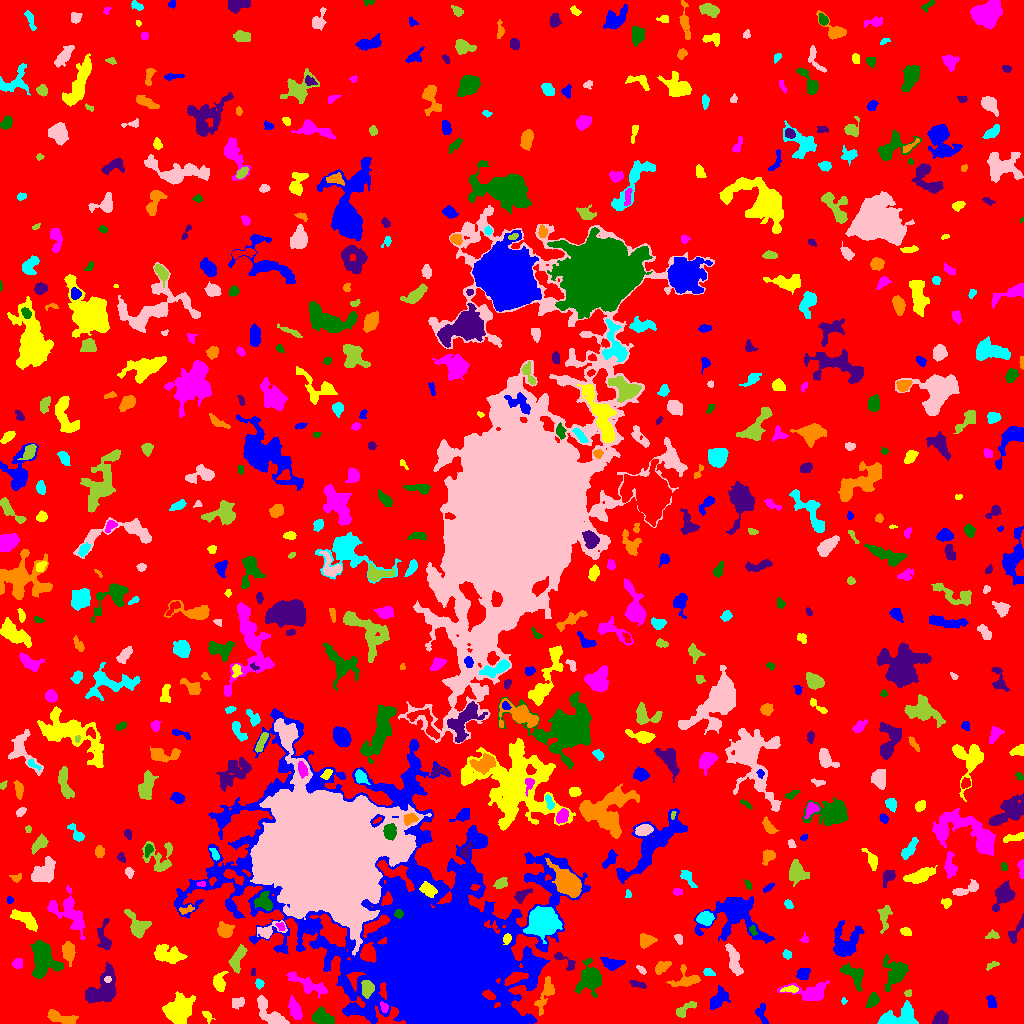

Source data for this figure (header and first rows):
ID, X, Y, A, B, theta, total_flux, mu_max, mu_median, mu_mean, R_fwhm, R_e, R10, R90, x_start, x_end, y_start, y_end, area, greylevel
0, 518.7, 507.7, 301.1, 296.5, -0.2775, 1422389, 11.0, 1.0, 1.803, 60.65, 234.7, 89.92, 379.4, 0, 1023, 0, 1023, 788824, 1.803
1, 761.6, 9.286, 5.87, 2.501, -1.254, 398.0, 6.0, 2.0, 2.568, 4.687, 3.868, 1.493, 6.077, 755, 768, 0, 20, 155, 6.568
2, 207.1, 7.861, 3.442, 1.796, -0.9367, 165.0, 5.0, 2.0, 1.964, 2.985, 2.764, 0.9772, 4.37, 202, 215, 0, 12, 84, 5.964
3, 295.8, 12.51, 5.368, 2.199, -1.25, 404.0, 6.0, 1.0, 1.788, 4.549, 3.909, 1.382, 6.747, 288, 302, 4, 28, 226, 7.788
4, 320.7, 6.41, 4.83, 3.641, -0.1967, 681.0, 6.0, 2.0, 2.485, 6.482, 4.951, 2.034, 8.058, 312, 334, 0, 17, 274, 6.485
5, 940.5, 4.75, 3.519, 3.033, 0.7306, 869.0, 9.0, 5.0, 4.855, 5.47, 4.146, 1.693, 6.358, 932, 948, 0, 13, 179, 8.855
6, 59.93, 5.343, 7.958, 2.472, -0.2624, 979.0, 9.0, 3.0, 3.653, 5.585, 4.983, 1.871, 7.878, 47, 78, 0, 14, 268, 7.653
7, 896.6, 6.119, 11.24, 4.73, 0.2417, 1711, 12.0, 3.0, 3.478, 4.652, 6.482, 2.257, 10.72, 877, 918, 0, 23, 492, 7.478
8, 270.9, 8.98, 9.83, 3.741, -0.7679, 1588, 10.0, 3.0, 3.921, 6.18, 5.971, 2.257, 9.901, 257, 289, 0, 28, 405, 7.921
9, 684.5, 14.13, 6.172, 2.248, 0.5913, 433.0, 7.0, 2.0, 2.489, 3.192, 4.068, 1.382, 6.308, 676, 696, 6, 22, 174, 6.489
10, 70.28, 22.84, 3.424, 1.676, -0.4677, 172.0, 4.0, 2.0, 1.955, 4.334, 3.038, 1.128, 4.652, 64, 77, 18, 27, 88, 6.955
11, 991.5, 21.16, 3.523, 2.02, -1.236, 239.0, 4.0, 2.0, 2.234, 4.951, 3.338, 1.262, 5.078, 986, 996, 16, 28, 107, 6.234
12, 179.3, 13.87, 7.773, 6.082, 0.9477, 2872, 8.0, 4.0, 4.312, 11.63, 8.612, 3.523, 12.98, 162, 195, 0, 32, 666, 7.312
13, 384.1, 15.93, 2.634, 1.683, -1.276, 228.0, 6.0, 3.0, 2.961, 3.949, 2.646, 0.9772, 4.068, 380, 388, 11, 22, 77, 13.96
14, 873, 23.27, 3.548, 2.309, 1.038, 356.0, 6.0, 2.0, 2.405, 4.37, 3.478, 1.382, 5.67, 866, 879, 16, 31, 148, 7.405
15, 105, 34.42, 9.001, 5.941, 1.1, 3360, 23.0, 4.0, 5.007, 3.868, 6.956, 2.326, 11.91, 85, 116, 20, 61, 671, 9.007
16, 545.8, 29.88, 9.45, 3.011, 1.201, 670.0, 7.0, 2.0, 2.175, 4.029, 5.046, 1.784, 8.593, 534, 554, 8, 47, 308, 7.175
17, 844.2, 22.31, 1.366, 1.08, 0.09542, 48.0, 4.0, 1.0, 1.371, 2.111, 1.382, 0.5642, 2.394, 841, 847, 19, 26, 35, 6.371
18, 237.3, 21.11, 3.428, 2.427, 0.4104, 345.0, 6.0, 3.0, 2.695, 4.82, 3.656, 1.382, 5.499, 232, 244, 14, 26, 128, 6.695
19, 908.2, 30.89, 2.12, 1.165, 0.2124, 53.0, 2.0, 1.0, 1.06, 3.29, 2.034, 0.7979, 2.985, 904, 911, 27, 34, 50, 7.06
20, 42.69, 25.66, 3.78, 1.637, -0.2954, 160.0, 3.0, 2.0, 1.569, 4.26, 3.141, 1.262, 4.72, 33, 49, 21, 29, 102, 6.569
21, 717.9, 23.92, 6.008, 3.073, 0.8655, 680.0, 6.0, 2.0, 2.491, 6.283, 4.983, 1.871, 7.797, 710, 730, 14, 38, 273, 7.491
22, 790.1, 33.97, 4.381, 1.525, 0.06335, 221.0, 5.0, 2.0, 2.21, 3.478, 3.141, 1.262, 4.886, 780, 798, 31, 38, 100, 9.21
23, 809.9, 30.87, 10.13, 4.471, -0.04106, 1017, 5.0, 2.0, 2.265, 7.59, 6.308, 2.523, 9.997, 777, 829, 23, 43, 449, 6.265
24, 853.3, 49.23, 7.731, 3.942, -0.7411, 778.0, 6.0, 2.0, 2.526, 6.482, 5.499, 2.111, 8.612, 840, 863, 32, 60, 308, 6.526
25, 637.2, 39.25, 4.44, 1.519, -0.2582, 239.0, 5.0, 2.0, 2.343, 3.785, 3.338, 1.128, 4.983, 629, 646, 35, 43, 102, 6.343
26, 686.7, 44.17, 7.72, 4.935, 0.1179, 970.0, 9.0, 3.0, 3.299, 4.068, 5.441, 2.034, 8.795, 666, 700, 37, 59, 294, 6.299
27, 259.2, 39.93, 2.274, 1.956, -1.343, 160.0, 4.0, 2.0, 2.192, 4.068, 2.706, 0.9772, 4.029, 255, 264, 34, 45, 73, 7.192
28, 107.6, 44.2, 1.71, 1.583, 0.4635, 103.0, 5.0, 2.0, 2.289, 2.394, 2.111, 0.7979, 3.241, 104, 111, 41, 47, 45, 16.29
29, 367.3, 34.97, 4.018, 2.898, 1.53, 998.0, 10.0, 5.0, 5.198, 5.944, 4.334, 1.784, 6.652, 361, 374, 25, 43, 192, 17.2
30, 515.1, 45.53, 5.497, 2.35, 0.4114, 951.0, 9.0, 4.0, 4.617, 5.67, 4.514, 1.784, 7.001, 504, 528, 38, 51, 206, 17.62
31, 802.9, 49.98, 2.823, 2.588, 0.7105, 434.0, 7.0, 3.0, 3.014, 3.949, 3.338, 1.382, 5.412, 796, 810, 44, 55, 144, 8.014
32, 219.1, 40.23, 4.674, 2.811, -1.543, 747.0, 8.0, 3.0, 3.698, 5.528, 4.184, 1.693, 6.723, 213, 228, 32, 52, 202, 8.698
33, 307.2, 38.84, 10.97, 3.169, -0.4482, 1197, 8.0, 3.0, 3.101, 6.206, 6.283, 2.257, 9.966, 286, 327, 25, 52, 386, 7.101
34, 590.9, 45.86, 6.399, 5.125, 1.556, 2622, 18.0, 3.0, 4.767, 5.809, 5.89, 2.185, 10.7, 574, 601, 26, 65, 550, 9.767
35, 253.3, 50.13, 1.764, 1.23, 1.467, 45.0, 3.0, 1.0, 1.184, 2.111, 1.784, 0.5642, 2.821, 251, 255, 48, 55, 38, 7.184
36, 661.9, 56.41, 4.387, 2.257, 0.5546, 416.0, 5.0, 3.0, 2.616, 5.046, 3.949, 1.596, 6.103, 655, 671, 49, 62, 159, 6.616
37, 708.3, 51.16, 3.052, 1.81, -0.2829, 150.0, 3.0, 2.0, 1.852, 4.146, 3.038, 1.128, 4.514, 703, 715, 48, 55, 81, 6.852
38, 641.5, 53.45, 2.72, 1.364, -0.7477, 115.0, 3.0, 2.0, 1.825, 3.338, 2.459, 0.9772, 3.868, 636, 646, 49, 58, 63, 6.825
39, 991.5, 58.03, 3.458, 1.457, 0.4736, 147.0, 5.0, 2.0, 1.96, 2.523, 2.646, 0.9772, 4.334, 986, 999, 53, 62, 75, 5.96
40, 128.2, 59.93, 4.631, 1.967, -0.02442, 423.0, 6.0, 3.0, 3.254, 5.171, 3.656, 1.493, 5.642, 120, 139, 56, 64, 130, 7.254
41, 612.2, 59.46, 4.994, 2.663, -0.04825, 624.0, 7.0, 3.0, 2.971, 4.72, 4.26, 1.693, 6.91, 600, 625, 53, 66, 210, 7.971
42, 167.5, 68.9, 7.872, 4.099, -0.2541, 2099, 10.0, 5.0, 5.046, 8.349, 6.699, 2.706, 10.3, 154, 187, 60, 79, 416, 8.046
43, 17.35, 60.01, 2.595, 2.358, 1.042, 277.0, 5.0, 3.0, 2.716, 4.222, 3.192, 1.262, 4.82, 12, 22, 55, 65, 102, 6.716
44, 896.3, 50.71, 6.848, 5.105, 1.136, 1385, 9.0, 2.0, 2.947, 5.809, 5.971, 2.257, 10.22, 883, 908, 32, 69, 470, 6.947
45, 563.8, 63.14, 7.687, 2.358, -0.6318, 199.0, 4.0, 1.0, 1.292, 4.297, 3.432, 1.128, 5.557, 554, 575, 53, 71, 154, 7.292
46, 68.57, 72.34, 5.076, 2.663, -1.476, 626.0, 5.0, 3.0, 2.71, 6.257, 4.652, 1.954, 7.181, 62, 75, 57, 82, 231, 6.71
47, 787, 68.82, 2.381, 1.944, -0.6493, 161.0, 4.0, 2.0, 2.176, 4.068, 2.764, 1.128, 4.222, 782, 791, 64, 74, 74, 6.176
48, 734.2, 61.71, 8.189, 2.628, -1.312, 903.0, 8.0, 3.0, 2.922, 5.863, 5.262, 2.111, 8.406, 725, 743, 48, 80, 309, 7.922
49, 237.2, 65.05, 6.911, 2.895, 1.156, 697.0, 6.0, 3.0, 2.62, 6.652, 5.109, 2.034, 7.858, 228, 247, 50, 79, 266, 6.62
50, 660.6, 94.87, 11.37, 10.07, -1.558, 1846, 8.0, 2.0, 2.525, 6.794, 8.156, 2.932, 13, 637, 685, 69, 112, 731, 6.525
51, 735, 110, 12.42, 10.14, -0.2053, 8406, 33.0, 4.0, 6.451, 6.652, 8.019, 2.932, 16.94, 694, 774, 80, 127, 1303, 9.451
52, 507, 84.79, 2.683, 1.96, 1.294, 282.0, 7.0, 3.0, 3.481, 3.478, 2.932, 1.128, 4.514, 503, 511, 79, 90, 81, 16.48
53, 804.5, 83.99, 1.714, 1.606, 1.286, 67.0, 3.0, 1.0, 1.098, 2.706, 1.954, 0.7979, 3.038, 798, 808, 81, 91, 61, 6.098
54, 43.75, 64.35, 9.097, 6.235, -1.449, 2485, 10.0, 3.0, 3.5, 7.59, 8.137, 2.985, 12.87, 30, 63, 45, 84, 710, 7.5
55, 104.4, 85.07, 8.54, 3.351, -1.386, 227.0, 3.0, 1.0, 0.9458, 4.406, 4.068, 1.493, 6.531, 97, 111, 74, 105, 240, 6.946
56, 646.1, 83.11, 3.716, 2.813, 0.09999, 326.0, 4.0, 2.0, 1.762, 5.754, 3.909, 1.596, 6.206, 640, 657, 75, 90, 185, 9.762
57, 542.9, 101.6, 5.778, 5.452, 0.1659, 21088, 101.0, 14.0, 25.05, 6.956, 6.747, 2.646, 11.86, 523, 562, 80, 117, 842, 34.05
58, 678.6, 84.71, 2.611, 1.704, -1.033, 163.0, 5.0, 2.0, 2.203, 3.192, 2.585, 0.9772, 4.222, 674, 682, 79, 89, 74, 9.203
59, 993.4, 88.36, 3.371, 2.053, -0.01603, 162.0, 5.0, 2.0, 1.78, 2.459, 2.932, 0.9772, 4.82, 985, 999, 85, 94, 91, 5.78
... 605 more rows
